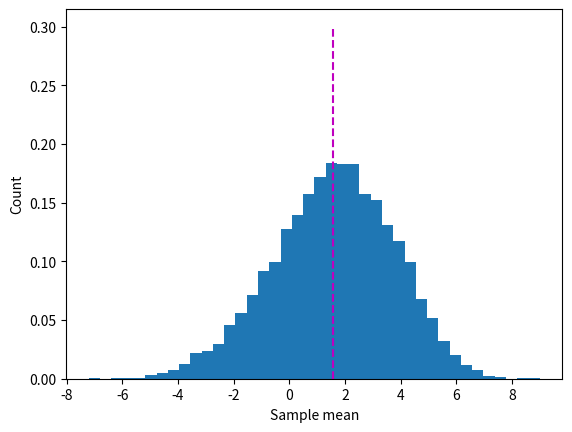

Python code for this plot:
import numpy as np
import matplotlib.pyplot as plt

x = [1,2,4,6,5,4,0,-5,5,-2,6,10,-9,1,3,-6]

n = len(x)

popmean = np.mean(x)

sample = np.random.choice(x,size=5,replace=True)
sampmean = np.mean(sample)

print(popmean)
print(sampmean)

nExpers = 10000

sampleMeans = np.zeros(nExpers)

for i in range(nExpers):
    sample = np.random.choice(x,size=5,replace=True)
    sampleMeans[i] = np.mean(sample)

plt.hist(sampleMeans,bins=40,density=True)
plt.plot([popmean,popmean], [0,.3], 'm--')
plt.ylabel('Count')
plt.xlabel('Sample mean')
plt.show()